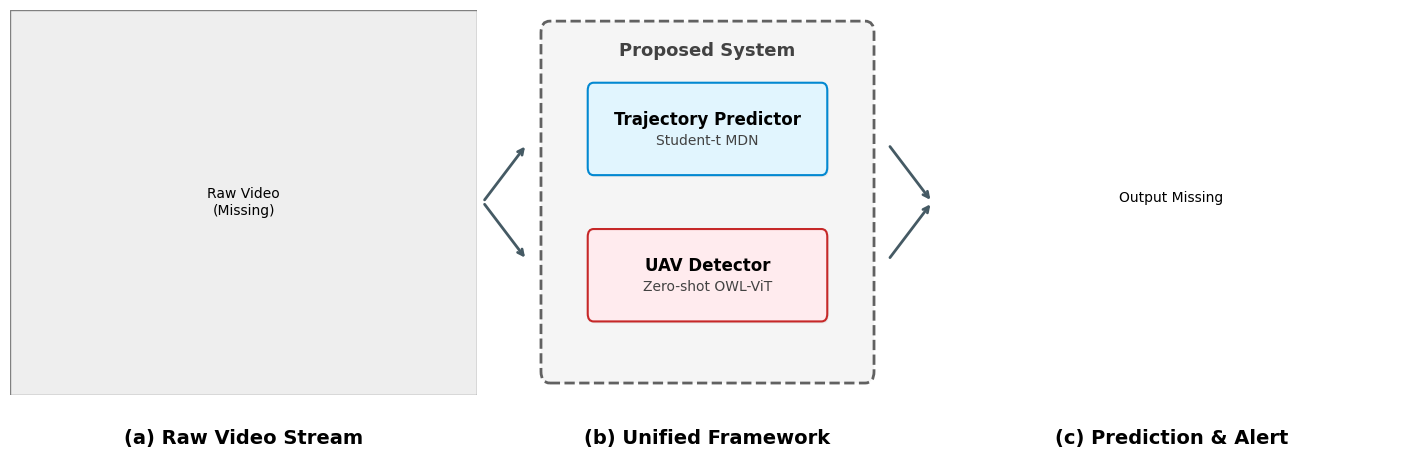

Write the Python code that produced this figure.
import matplotlib.pyplot as plt
import matplotlib.image as mpimg
from matplotlib.gridspec import GridSpec
import matplotlib.patches as patches
import numpy as np
import os

# --- 风格设置 ---
plt.rcParams['font.family'] = 'serif'
plt.rcParams['font.serif'] = ['Times New Roman']
plt.rcParams['mathtext.fontset'] = 'stix'


def draw_sci_box(ax, x, y, w, h, text, subtext=None, color='#E3F2FD', edge='#1565C0'):
    """绘制 SCI 风格的圆角框"""
    # 阴影
    shadow = patches.FancyBboxPatch((x + 0.05, y - 0.05), w, h, boxstyle="round,pad=0.1,rounding_size=0.2",
                                    fc='gray', ec='none', alpha=0.1, zorder=9)
    ax.add_patch(shadow)
    # 主体
    rect = patches.FancyBboxPatch((x, y), w, h, boxstyle="round,pad=0.1,rounding_size=0.2",
                                  fc=color, ec=edge, lw=1.5, zorder=10)
    ax.add_patch(rect)
    # 文字
    cx, cy = x + w / 2, y + h / 2
    if subtext:
        ax.text(cx, cy + 0.25, text, ha='center', va='center', fontsize=12, fontweight='bold', zorder=11)
        ax.text(cx, cy - 0.3, subtext, ha='center', va='center', fontsize=10, color='#424242', zorder=11)
    else:
        ax.text(cx, cy, text, ha='center', va='center', fontsize=12, fontweight='bold', zorder=11)
    return (x + w, y + h / 2), (x, y + h / 2)  # 返回连接点


def draw_connection(ax, x1, y1, x2, y2, color='#455A64'):
    """绘制平滑箭头"""
    ax.annotate("", xy=(x2, y2), xytext=(x1, y1),
                arrowprops=dict(arrowstyle="->,head_width=0.4,head_length=0.6",
                                lw=2.5, color=color, shrinkA=0, shrinkB=0), zorder=5)


def create_teaser_v2():
    # 1. 准备画布 (18:5 比例，让每个子图接近 16:9 的视频比例)
    fig = plt.figure(figsize=(18, 5), dpi=300, facecolor='white')

    # GridSpec: [Input, arrow, Framework, arrow, Output]
    # 调整 width_ratios 让左右两边图稍微宽一点，中间窄一点，视觉平衡
    gs = GridSpec(1, 5, figure=fig, width_ratios=[1.6, 0.15, 1.2, 0.15, 1.6], wspace=0.02)

    # 2. 素材
    file_input = 'image_db5081.png'
    file_output = 'image_db50c8.png'

    # --- (a) Input Stream (左图) ---
    ax1 = fig.add_subplot(gs[0])
    ax1.axis('off')

    if os.path.exists(file_input):
        img = mpimg.imread(file_input)
        # 获取图片尺寸，用于统一高度
        h_img, w_img = img.shape[:2]
        ax1.imshow(img)

        # 装饰：Input 标签
        ax1.text(0.03, 0.92, "Input Video", transform=ax1.transAxes, color='white', fontsize=11, fontweight='bold',
                 bbox=dict(facecolor='black', alpha=0.6, edgecolor='none', pad=3))
    else:
        # 占位
        ax1.set_xlim(0, 16);
        ax1.set_ylim(0, 9)
        ax1.add_patch(patches.Rectangle((0, 0), 16, 9, fc='#EEEEEE', ec='gray'))
        ax1.text(8, 4.5, "Raw Video\n(Missing)", ha='center', va='center')

    ax1.set_title("(a) Raw Video Stream", y=-0.15, fontsize=14, fontweight='bold')

    # --- (b) Unified Framework (中图) ---
    # 我们手动设定它的坐标系，让它看起来跟左右两张图"等高"
    # 假设左右图是 16:9，我们也给中间设定类似的比例感
    ax2 = fig.add_subplot(gs[2])
    ax2.set_xlim(0, 12)
    ax2.set_ylim(0, 10)  # 这里的 0-10 对应左右图的高度
    ax2.axis('off')

    # 系统大框
    sys_box = patches.FancyBboxPatch((0.5, 0.5), 11, 9, boxstyle="round,pad=0.2,rounding_size=0.3",
                                     fc='#F5F5F5', ec='#616161', lw=2, ls='--')
    ax2.add_patch(sys_box)
    ax2.text(6, 8.8, "Proposed System", ha='center', fontsize=13, fontweight='bold', color='#424242')

    # 模块 1: Trajectory Predictor
    tp_r, tp_l = draw_sci_box(ax2, 2, 5.8, 8, 2.2,
                              "Trajectory Predictor", "Student-t MDN",
                              color='#E1F5FE', edge='#0288D1')

    # 模块 2: UAV Detector
    ud_r, ud_l = draw_sci_box(ax2, 2, 2.0, 8, 2.2,
                              "UAV Detector", "Zero-shot OWL-ViT",
                              color='#FFEBEE', edge='#C62828')

    ax2.set_title("(b) Unified Framework", y=-0.15, fontsize=14, fontweight='bold')

    # --- (c) Prediction & Alert (右图) ---
    ax3 = fig.add_subplot(gs[4])
    ax3.axis('off')

    bg_img = mpimg.imread(file_output) if os.path.exists(file_output) else (
        mpimg.imread(file_input) if os.path.exists(file_input) else None)

    if bg_img is not None:
        ax3.imshow(bg_img)
        h, w = bg_img.shape[:2]

        # 1. 绘制轨迹
        t = np.linspace(0, 1, 50)
        sx, sy = w * 0.3, h * 0.6
        ex, ey = w * 0.7, h * 0.35

        # 过去轨迹 (绿色实线)
        past_x = sx - (ex - sx) * 0.3 * t[::-1]
        past_y = sy - (ey - sy) * 0.3 * t[::-1] + np.sin(t * 3) * 15
        line_past, = ax3.plot(past_x, past_y, color='#00E676', lw=3, label='Past Trajectory')

        # 未来预测 (红色虚线)
        fut_x = sx + (ex - sx) * t
        fut_y = sy + (ey - sy) * t + np.sin(t * 3) * 30
        line_pred, = ax3.plot(fut_x, fut_y, color='#FF1744', lw=3, ls='--', label='Predicted Future')

        # 2. 绘制不确定性椭圆
        ell = patches.Ellipse((fut_x[-1], fut_y[-1]), width=w * 0.12, height=h * 0.08, angle=-15,
                              fc='#FF1744', alpha=0.25, ec='none', label='Uncertainty')
        ax3.add_patch(ell)

        # 3. UAV Alert
        uav_x, uav_y = w * 0.7, h * 0.15
        uav_w, uav_h = w * 0.18, h * 0.12
        rect = patches.Rectangle((uav_x, uav_y), uav_w, uav_h, lw=2.5, ec='#D50000', fc='none', label='UAV Detection')
        ax3.add_patch(rect)
        ax3.text(uav_x, uav_y - 10, "ALERT: UAV", color='white', fontsize=9, fontweight='bold',
                 bbox=dict(fc='#D50000', ec='none', pad=2))

        # 4. 添加专业图例 (Legend) -- 这是重点！
        # 我们手动创建图例句柄，以获得最佳控制
        from matplotlib.lines import Line2D
        custom_lines = [
            Line2D([0], [0], color='#00E676', lw=3),
            Line2D([0], [0], color='#FF1744', lw=3, ls='--'),
            patches.Patch(facecolor='#FF1744', alpha=0.3, edgecolor='none'),  # 椭圆示意
            patches.Patch(facecolor='none', edgecolor='#D50000', lw=2)  # 红框示意
        ]
        ax3.legend(custom_lines, ['Past (8 frames)', 'Prediction (60 frames)', 'Uncertainty', 'UAV Alert'],
                   loc='lower left', fontsize=9, framealpha=0.9, facecolor='white', edgecolor='gray')

        # 标签
        ax3.text(0.03, 0.92, "Output", transform=ax3.transAxes, color='white', fontsize=11, fontweight='bold',
                 bbox=dict(facecolor='black', alpha=0.6, edgecolor='none', pad=3))

    else:
        ax3.text(0.5, 0.5, "Output Missing", ha='center')

    ax3.set_title("(c) Prediction & Alert", y=-0.15, fontsize=14, fontweight='bold')

    # --- 绘制跨子图箭头 ---
    # 使用 Figure 坐标系，确保箭头连接紧密且对齐

    # 箭头 1: Input -> System
    # 从 ax1 右边缘中心 -> ax2 左边缘中心
    # 这里简单处理，在 gs[1] (间隔) 画箭头
    ax_arr1 = fig.add_subplot(gs[1]);
    ax_arr1.axis('off');
    ax_arr1.set_ylim(0, 1)
    ax_arr1.annotate("", xy=(1, 0.65), xytext=(0, 0.5), arrowprops=dict(arrowstyle="->", lw=2, color='#455A64'))  # 上路
    ax_arr1.annotate("", xy=(1, 0.35), xytext=(0, 0.5), arrowprops=dict(arrowstyle="->", lw=2, color='#455A64'))  # 下路

    # 箭头 2: System -> Output
    # 在 gs[3] (间隔) 画箭头
    ax_arr2 = fig.add_subplot(gs[3]);
    ax_arr2.axis('off');
    ax_arr2.set_ylim(0, 1)
    ax_arr2.annotate("", xy=(1, 0.5), xytext=(0, 0.65), arrowprops=dict(arrowstyle="->", lw=2, color='#455A64'))  # 上路汇聚
    ax_arr2.annotate("", xy=(1, 0.5), xytext=(0, 0.35), arrowprops=dict(arrowstyle="->", lw=2, color='#455A64'))  # 下路汇聚

    # 保存
    if not os.path.exists('figures'): os.makedirs('figures')
    save_path = 'figures/teaser_enhanced.png'
    plt.savefig(save_path, bbox_inches='tight', pad_inches=0.1)
    print(f"✅ 最终完美版 Figure 1 已生成: {save_path}")


if __name__ == "__main__":
    create_teaser_v2()
